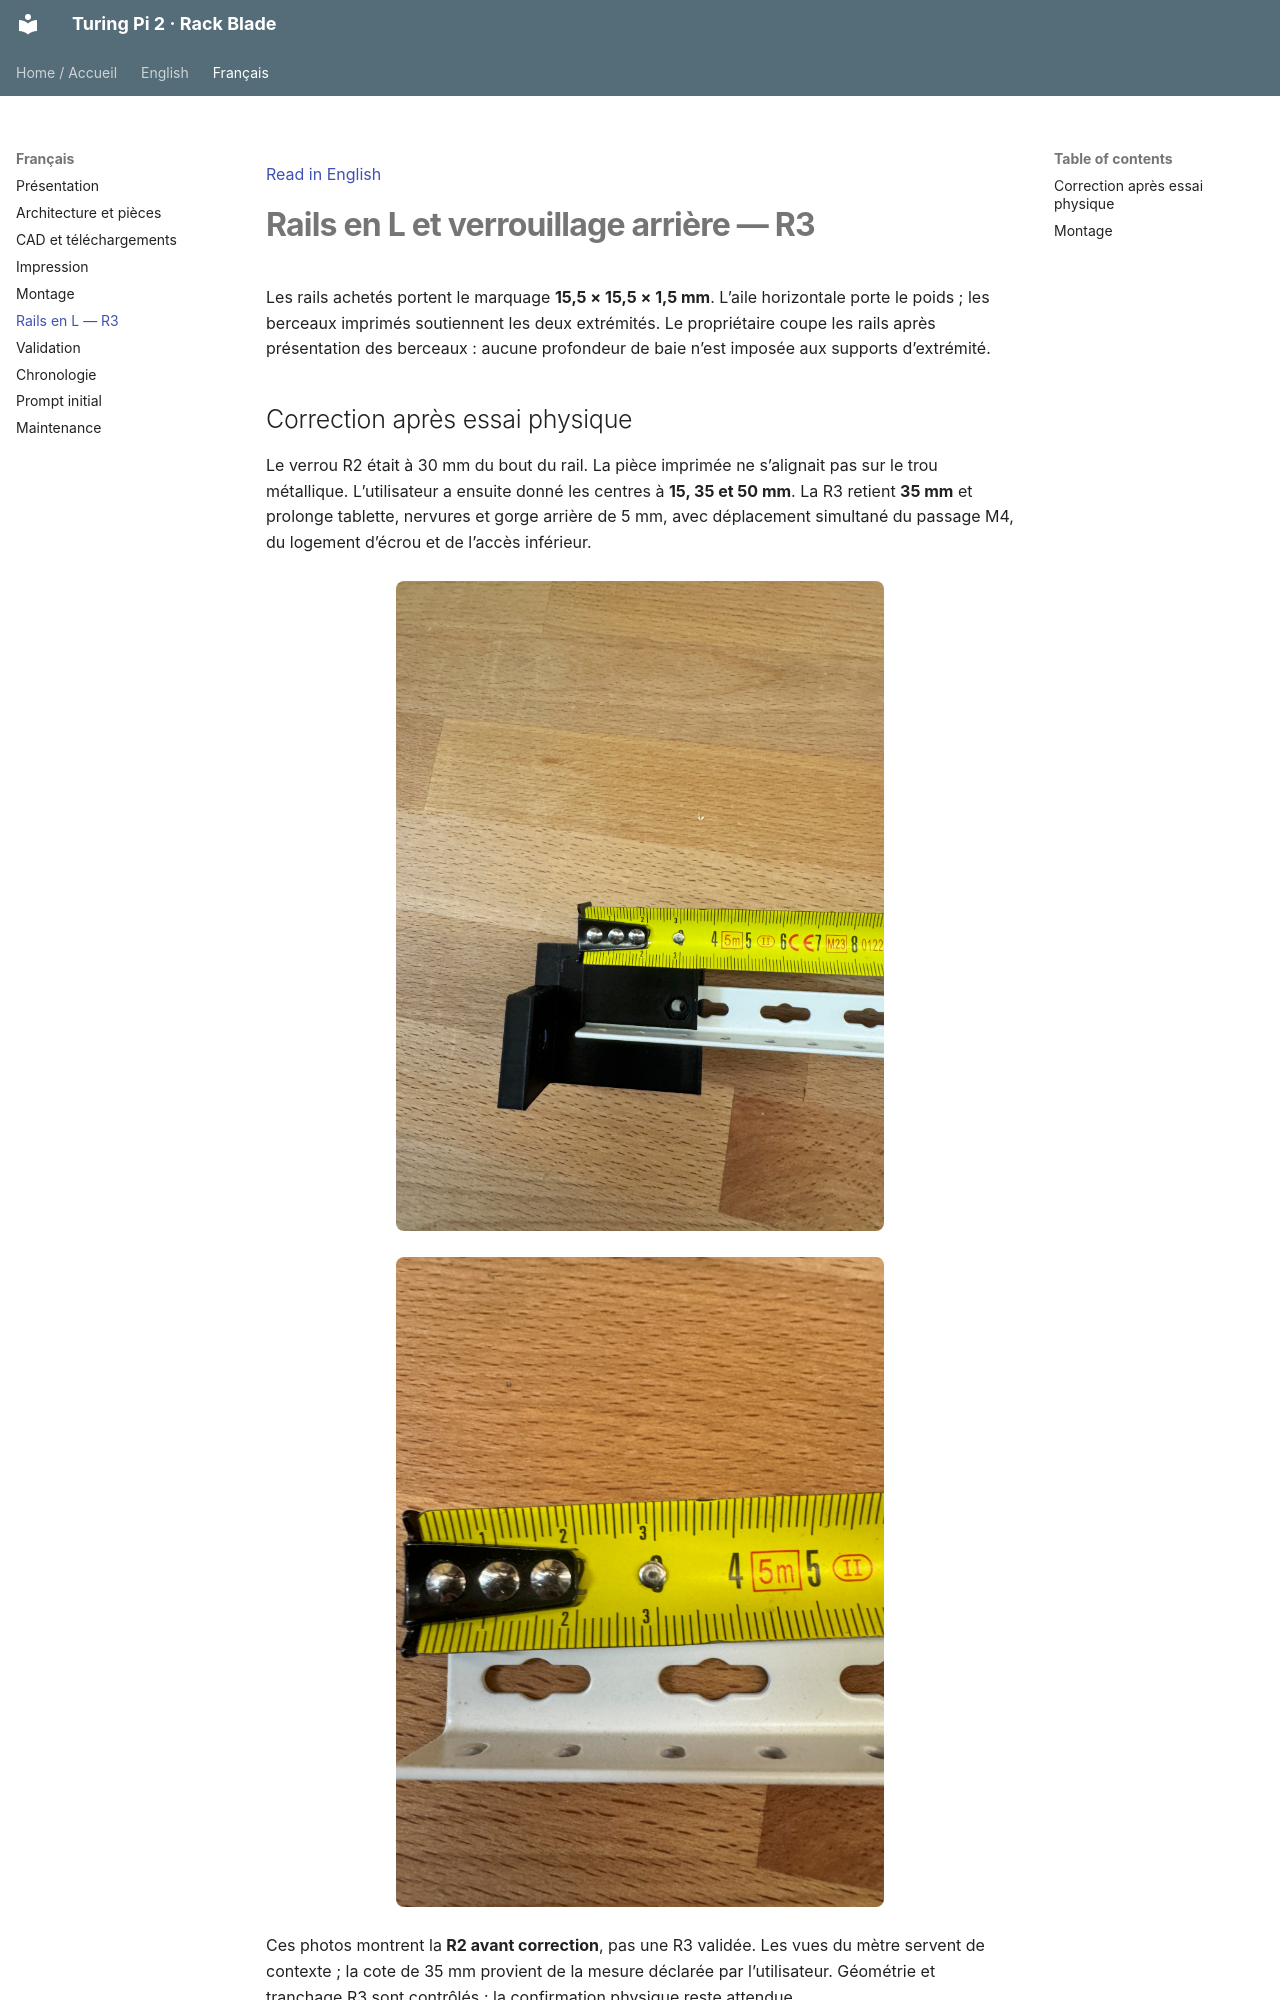

repository: rhinosys/turingpi2_rack · page: fr/rails/index.html · generator: mkdocs

[Read in English](../en/rails.md)

# Rails en L et verrouillage arrière — R3

Les rails achetés portent le marquage **15,5 × 15,5 × 1,5 mm**. L’aile horizontale porte le poids ; les berceaux imprimés soutiennent les deux extrémités. Le propriétaire coupe les rails après présentation des berceaux : aucune profondeur de baie n’est imposée aux supports d’extrémité.

## Correction après essai physique

Le verrou R2 était à 30 mm du bout du rail. La pièce imprimée ne s’alignait pas sur le trou métallique. L’utilisateur a ensuite donné les centres à **15, 35 et 50 mm**. La R3 retient **35 mm** et prolonge tablette, nervures et gorge arrière de 5 mm, avec déplacement simultané du passage M4, du logement d’écrou et de l’accès inférieur.

![Essai R2 : le trou imprimé ne correspond pas à l’ouverture métallique](../assets/rail-fit-r2.jpg)

![Mesure des ouvertures existantes du rail](../assets/rail-hole-measurement.jpg)

Ces photos montrent la **R2 avant correction**, pas une R3 validée. Les vues du mètre servent de contexte ; la cote de 35 mm provient de la mesure déclarée par l’utilisateur. Géométrie et tranchage R3 sont contrôlés ; la confirmation physique reste attendue.
